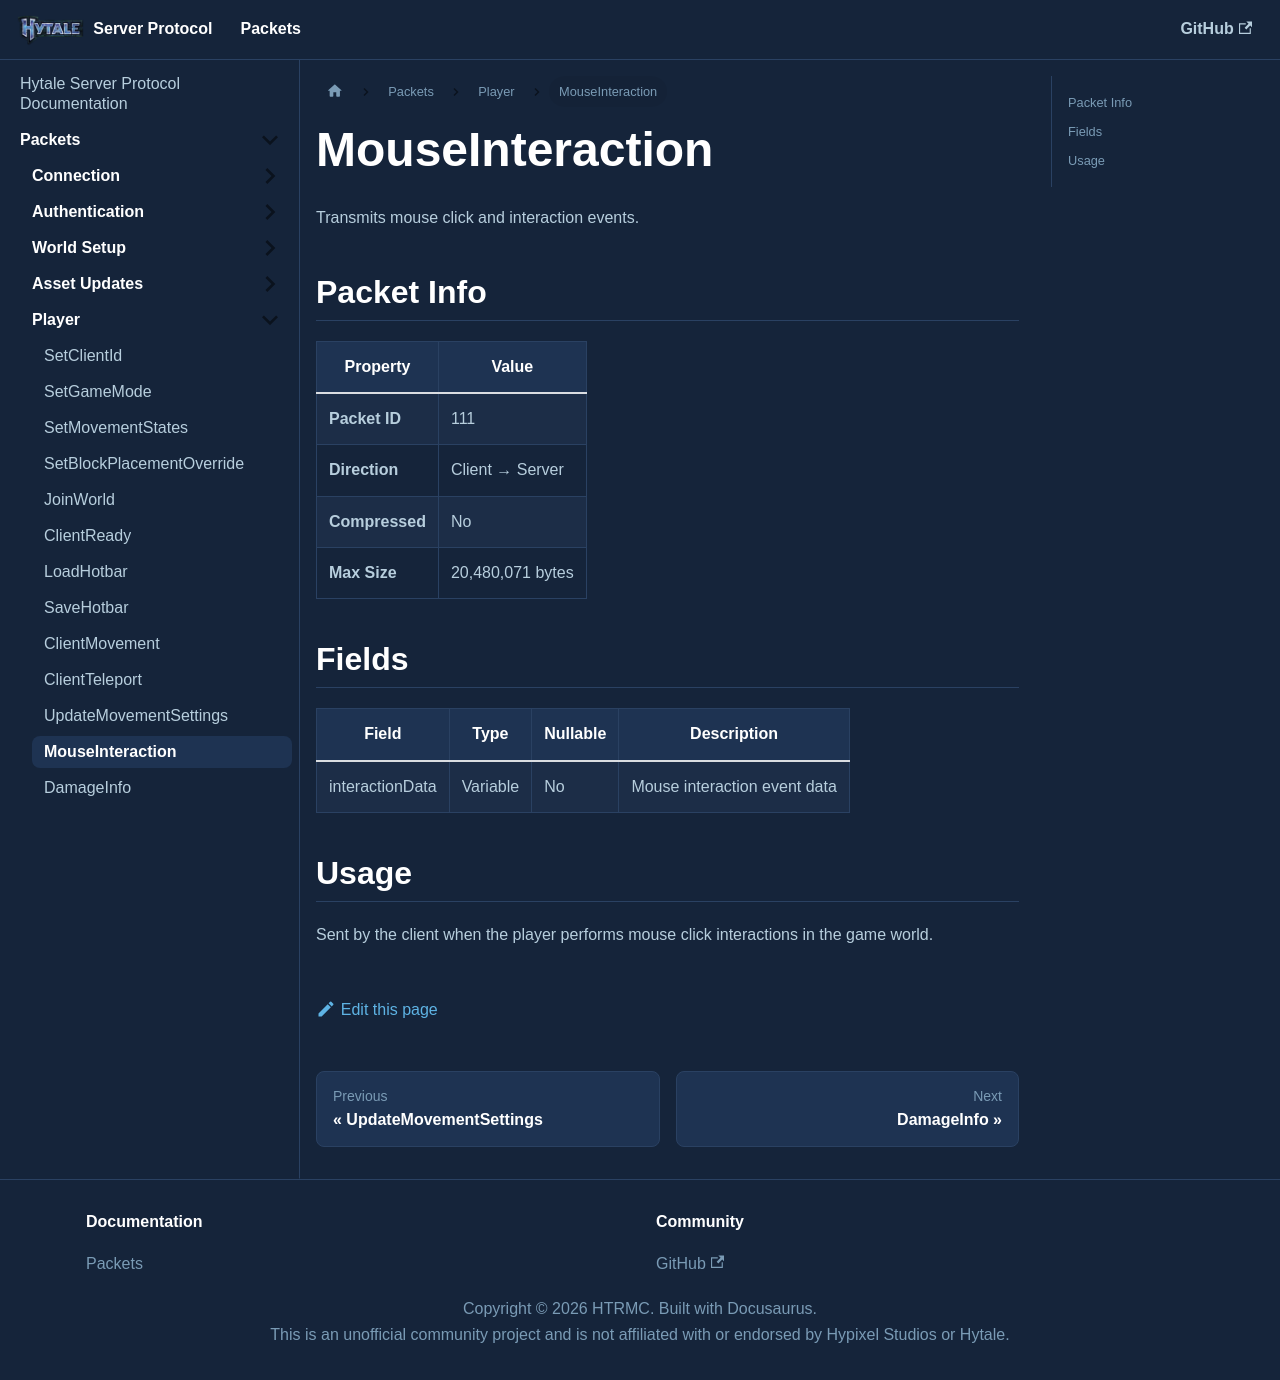

repository: HTRMC/HytaleServerDocs · page: docs/packets/player/mouseinteraction/index.html · generator: docusaurus

---
sidebar_position: 12
---

# MouseInteraction

Transmits mouse click and interaction events.

## Packet Info

| Property | Value |
|----------|-------|
| **Packet ID** | 111 |
| **Direction** | Client → Server |
| **Compressed** | No |
| **Max Size** | 20,480,071 bytes |

## Fields

| Field | Type | Nullable | Description |
|-------|------|----------|-------------|
| interactionData | Variable | No | Mouse interaction event data |

## Usage

Sent by the client when the player performs mouse click interactions in the game world.
